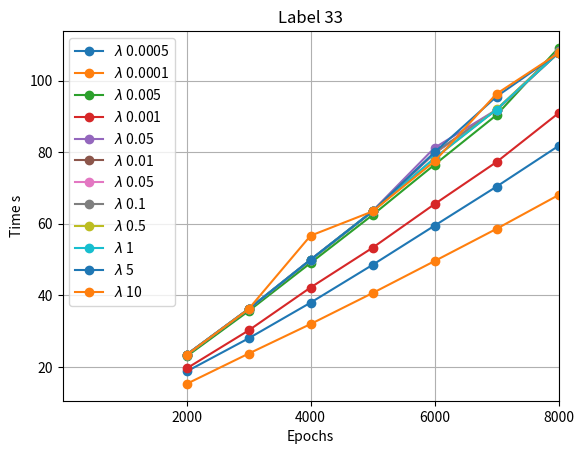
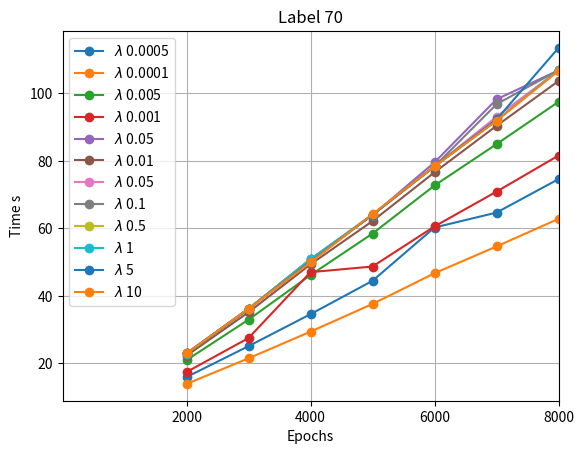
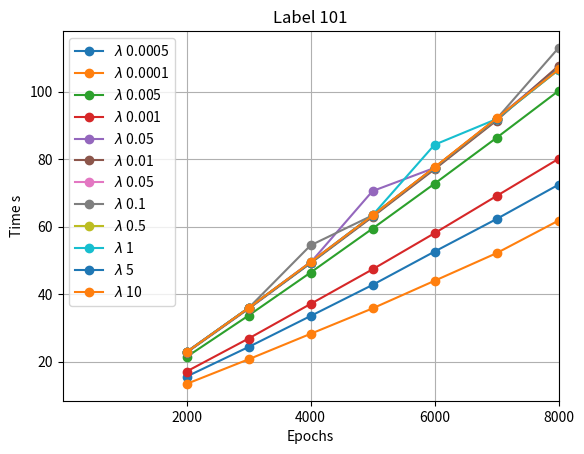
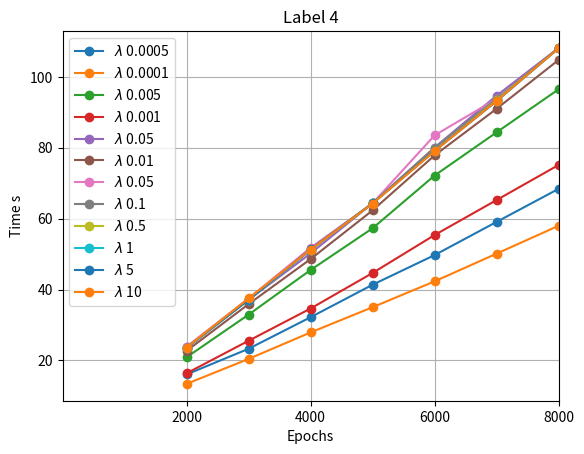

These figures' Python source, in order:
import numpy as np
times_per_crossvalidation = [18.724891662597656,
 15.251687288284302,
 22.937386989593506,
 19.56699228286743,
 23.467186450958252,
 23.372188329696655,
 23.37841010093689,
 23.410481452941895,
 23.38723373413086,
 23.33891725540161,
 23.36518430709839,
 23.34490394592285,
 27.974813222885132,
 23.705586433410645,
 35.58985352516174,
 30.18278217315674,
 36.20938038825989,
 36.084986209869385,
 36.18425011634827,
 36.164762020111084,
 36.12376403808594,
 36.183167934417725,
 36.09859895706177,
 36.14510536193848,
 37.949702739715576,
 31.975178480148315,
 49.034432888031006,
 42.17804193496704,
 49.97308921813965,
 49.79337430000305,
 49.96233320236206,
 49.86752676963806,
 49.87348246574402,
 49.91985845565796,
 49.9533851146698,
 56.66004824638367,
 48.507091999053955,
 40.63313412666321,
 62.43617486953735,
 53.28510761260986,
 63.57415008544922,
 63.47747087478638,
 63.430135011672974,
 63.48548746109009,
 63.45465898513794,
 63.5044162273407,
 63.453768491744995,
 63.446152210235596,
 59.459152698516846,
 49.56524109840393,
 76.50640177726746,
 65.48416376113892,
 81.21598505973816,
 79.6965479850769,
 79.74862146377563,
 79.84758520126343,
 78.26438808441162,
 78.35367774963379,
 79.96432304382324,
 77.4428391456604,
 70.3721706867218,
 58.58158349990845,
 90.37526965141296,
 77.24312925338745,
 91.8742847442627,
 91.78298115730286,
 91.88456463813782,
 91.80939388275146,
 91.9693992137909,
 91.89828038215637,
 95.53543090820312,
 96.3020715713501,
 81.743155002594,
 68.01355075836182,
 109.12249422073364,
 90.9025011062622,
 108.27988982200623,
 107.78321957588196,
 107.80075025558472,
 107.70159673690796,
 108.04945802688599,
 107.78453493118286,
 107.64113140106201,
 107.67022037506104,
 15.972305536270142,
 13.937240839004517,
 20.99181890487671,
 17.459412097930908,
 22.9867103099823,
 22.30204677581787,
 22.95669388771057,
 22.957817316055298,
 22.95737099647522,
 22.892956972122192,
 22.97559642791748,
 22.95511746406555,
 25.126150608062744,
 21.519115686416626,
 32.983675956726074,
 27.524720430374146,
 36.13729119300842,
 35.175761699676514,
 36.19151306152344,
 36.20526170730591,
 36.227328300476074,
 36.14453721046448,
 36.204623222351074,
 36.243550539016724,
 34.60317850112915,
 29.42979335784912,
 46.183537006378174,
 47.052804708480835,
 50.931015729904175,
 49.37491965293884,
 50.757805824279785,
 50.8569438457489,
 50.78960871696472,
 50.80671548843384,
 50.17225456237793,
 49.95192003250122,
 44.48577642440796,
 37.63737368583679,
 58.487879514694214,
 48.721460819244385,
 63.94362258911133,
 62.18443942070007,
 64.08711385726929,
 64.08224701881409,
 64.05037689208984,
 64.05915212631226,
 64.03483963012695,
 64.22263717651367,
 60.28194546699524,
 46.73017430305481,
 72.72805166244507,
 60.60105776786804,
 79.58746647834778,
 76.63433384895325,
 78.37815999984741,
 78.41223692893982,
 78.37023520469666,
 78.38672304153442,
 78.42200303077698,
 78.40279793739319,
 64.69843864440918,
 54.66929292678833,
 84.98148798942566,
 70.91074275970459,
 98.26028513908386,
 90.40468168258667,
 93.07669115066528,
 96.81161665916443,
 91.93921542167664,
 91.96117734909058,
 92.2900025844574,
 91.96732902526855,
 74.61991739273071,
 62.85253715515137,
 97.52039337158203,
 81.6041669845581,
 106.8504912853241,
 103.6835207939148,
 106.81243205070496,
 106.9126615524292,
 106.79988694190979,
 106.92804193496704,
 113.48848605155945,
 106.68248558044434,
 15.530276536941528,
 13.363941192626953,
 21.357951879501343,
 17.041040658950806,
 22.772709131240845,
 22.6290442943573,
 22.875725746154785,
 22.795825481414795,
 22.77394390106201,
 22.818976640701294,
 22.790800094604492,
 22.798121690750122,
 24.30411458015442,
 20.654441595077515,
 33.63111591339111,
 26.808431386947632,
 35.770493507385254,
 35.62584614753723,
 35.83837342262268,
 35.84827923774719,
 35.87084221839905,
 35.859261989593506,
 35.86805868148804,
 35.86243391036987,
 33.48650884628296,
 28.20417833328247,
 46.372716665267944,
 37.06325578689575,
 49.32789731025696,
 49.13070607185364,
 49.509910583496094,
 54.42534565925598,
 49.32153606414795,
 49.37768626213074,
 49.30241346359253,
 49.43978404998779,
 42.706669330596924,
 35.74704933166504,
 59.404186487197876,
 47.32710647583008,
 70.52044463157654,
 62.89126658439636,
 63.299516916275024,
 63.31422472000122,
 63.256598711013794,
 63.361793756484985,
 63.25239706039429,
 63.28140115737915,
 52.582061529159546,
 43.92665672302246,
 72.70968389511108,
 58.03547692298889,
 77.39008784294128,
 76.99091362953186,
 77.49913239479065,
 77.411372423172,
 77.49448823928833,
 84.25104999542236,
 77.43697690963745,
 77.57005596160889,
 62.23465418815613,
 52.116065979003906,
 86.30012965202332,
 69.05549001693726,
 91.97682118415833,
 91.42322206497192,
 91.90225172042847,
 91.90144085884094,
 91.88670039176941,
 91.85747981071472,
 91.96361231803894,
 92.1133120059967,
 72.40873861312866,
 61.77273082733154,
 100.21276831626892,
 80.07429361343384,
 107.31913542747498,
 107.62083029747009,
 106.50082039833069,
 112.9459764957428,
 106.41997385025024,
 106.48075366020203,
 106.76034426689148,
 106.55574464797974,
 16.05706763267517,
 13.393417358398438,
 20.897614002227783,
 16.384649515151978,
 23.668717861175537,
 22.702868700027466,
 23.897022485733032,
 23.589061975479126,
 23.58739161491394,
 23.574889421463013,
 23.580239295959473,
 23.638267040252686,
 23.30229139328003,
 20.44539785385132,
 32.93361163139343,
 25.56051778793335,
 37.1084930896759,
 35.89226794242859,
 37.47767519950867,
 37.15855026245117,
 37.14391374588013,
 37.10517191886902,
 37.1391921043396,
 37.517852783203125,
 32.1986289024353,
 27.906494617462158,
 45.509684801101685,
 34.65086364746094,
 50.1895432472229,
 48.59777069091797,
 51.790223836898804,
 51.247955322265625,
 51.19610118865967,
 51.16951656341553,
 51.35399532318115,
 51.24733567237854,
 41.365222692489624,
 35.02968192100525,
 57.287768840789795,
 44.67470026016235,
 64.35027503967285,
 62.32951641082764,
 64.31247448921204,
 64.32952237129211,
 64.2888286113739,
 64.31787896156311,
 64.31886625289917,
 64.2768030166626,
 49.72192668914795,
 42.311251401901245,
 72.15671944618225,
 55.37591361999512,
 80.05622029304504,
 77.84113550186157,
 83.49243450164795,
 79.97808837890625,
 79.19095492362976,
 79.09400463104248,
 79.16633439064026,
 79.03568911552429,
 59.08104968070984,
 50.13199830055237,
 84.34362149238586,
 65.24136424064636,
 94.69210529327393,
 90.98740196228027,
 93.78888630867004,
 93.79351711273193,
 93.47601222991943,
 93.22050642967224,
 93.1615777015686,
 93.2253246307373,
 68.40397810935974,
 57.9922833442688,
 96.48000645637512,
 75.13958239555359,
 108.14039206504822,
 104.75500893592834,
 108.16159963607788,
 108.11526989936829,
 108.06482720375061,
 108.02682137489319,
 108.10047578811646,
 108.04982352256775]



times_per_crossvalidation = np.array(times_per_crossvalidation)
times = []
begin = 0
end = 84
for i in range(0,4):
    t = np.array(times_per_crossvalidation[begin:end])
    t = np.reshape(t,(7,12))
    times.append(t)
    begin += 84
    end += 84



col_names = ['l_33','l_70', 'l_101', 'l_4']
lbs = [0.0005 ,0.0001,0.005,0.001,0.05, 0.01, 0.05, 0.1, 0.5, 1, 5, 10 ]


import matplotlib
import matplotlib.pyplot as plt
for col,j in zip(col_names,range(0,4)):
    t = times[j]
    sizes = list(range(2000,8001,1000))
    plt.grid()
    plt.xticks(list(range(2000,8001,2000)))
    for i in range(0,12):
        plt.plot(sizes, t[:,i], 'o-', label = r"$\lambda$ " + str(lbs[i]))
    plt.legend()
    plt.xlim(0,8000)
    plt.xlabel('Epochs')
    plt.ylabel('Time s')
    plt.title('Label ' + col[2:])
    plt.savefig('label' + str(j+1) + 'tuning_time.jpg')
    plt.clf()

total_time = np.sum(times_per_crossvalidation)
total_time/(60*60)
